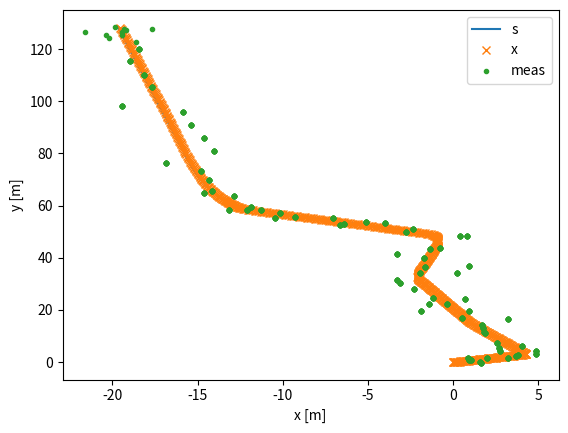
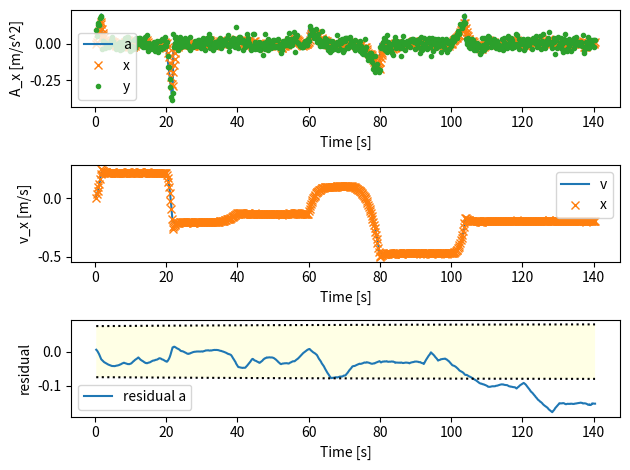

Reproduce these figures in Python, in order.
import matplotlib.pyplot as pl

pl.rcParams['legend.loc'] = 'best'
import numpy as np
from numpy import dot


def build_real_values():
    num_of_time_steps = 702
    dt = 0.2
    t = np.linspace(start=0., stop=num_of_time_steps * dt, num=num_of_time_steps)
    s = np.zeros((num_of_time_steps, 2))
    v = np.zeros((num_of_time_steps, 2))
    a_tan = np.zeros((num_of_time_steps, 2))
    a_r = np.zeros((num_of_time_steps, 2))
    a = np.zeros((num_of_time_steps, 2))
    theta = np.zeros((num_of_time_steps, 1))
    omega = np.zeros((num_of_time_steps, 1))
    alpha = np.zeros((num_of_time_steps, 1))

    # Build accelaration profile
    a_tan[0:10, 0] = np.linspace(0.1, 1.0, num=10)
    a_tan[0:10, 1] = a_tan[0:10, 0] ** 2
    a_tan[100:110, 0] = np.linspace(-0.1, -2., num=10)
    a_tan[100:110, 1] = a_tan[100:110, 0] ** 2
    a_tan[150:200, 0] = (np.linspace(-2., 8., num=50) ** 2) / 500
    a_tan[150:200, 1] = (a_tan[150:200, 0] ** 3) / 10
    a_tan[300:400, 0] = (np.linspace(8., -10., num=100) ** 3) / 1000
    a_tan[300:400, 1] = (np.linspace(8., -10., num=100) ** 3) / 1000
    a_tan[500:520, 0] = np.linspace(a_tan[400, 0], -1., num=20) ** 2
    a_tan[500:600, 1] = np.linspace(a_tan[400, 1], 1., num=100)
    a_tan[650:700, 0] = -np.linspace(a_tan[600, 0], 0., num=50)
    a_tan[650:700, 1] = -np.linspace(a_tan[600, 1], 0., num=50)

    a_tan /= 5

    for i in range(1, num_of_time_steps):
        v[i] = v[i - 1] + a_tan[i] * dt
        s[i] = s[i - 1] + v[i] * dt + 0.5 * a[i] * dt ** 2

    # v = np.cumsum(a_tan, axis=0)  # integrate to gain velocity
    # s = np.cumsum(v, axis=0)  # integrate to gain position
    v[0] = 0.1
    theta = np.tanh(np.divide(v[:, 1], v[:, 0]))  # obtain heading from ds or v
    omega = np.diff(theta, axis=0)  # obtain omega from differentiating theta
    alpha = np.diff(omega, axis=0)  # obtain alpha from differentiating omega

    # All array's to the same length
    t = t[2:num_of_time_steps]
    s = s[2:num_of_time_steps]
    v = v[2:num_of_time_steps]
    a_tan = a_tan[2:num_of_time_steps]
    a_r = a_r[2:num_of_time_steps]
    theta = theta[2:num_of_time_steps]
    omega = omega[1:num_of_time_steps]
    num_of_time_steps -= 2

    a = a_tan + a_r  # ignore acceleration due to rotation for now

    return [t, dt, s, v, a, theta, omega, alpha]


def build_measurement_values(t, real_values):
    # Add disturbance to accelerated forces
    a_m = np.random.normal(0, 0.03, (2, len(real_values[0]))).transpose() + real_values[0]
    # a_m = real_values[0]

    # Add disturbance and drift to rotational speed
    omega_m = np.random.normal(0, 0.05, (len(real_values[1]), 1))[:, 0] + real_values[1]
    drift_mu = 5e-2
    drift_sigma = 1e-3
    drift = np.ones((real_values[1].size,)) * np.random.normal(drift_mu, drift_sigma)
    omega_m += drift

    s_m = np.random.normal(0, 1., (2, len(real_values[2]))).transpose() + real_values[2]
    for i in range(10, t.size, 10):
        s_m[i - 9:i] = s_m[i - 10]

    z = np.zeros((t.size, 5, 1))
    z[:, 0] = np.reshape(s_m[:, 0], (t.size, 1))
    z[:, 1] = np.reshape(a_m[:, 0], (t.size, 1))
    z[:, 2] = np.reshape(s_m[:, 1], (t.size, 1))
    z[:, 3] = np.reshape(a_m[:, 1], (t.size, 1))
    z[:, 4] = np.reshape(omega_m, (t.size, 1))

    return z


def build_control_values(t, real_values):
    u = np.zeros((t.size, 2, 1))
    u[:, 0] = np.reshape(real_values[:, 0], (t.size, 1))
    u[:, 1] = np.reshape(real_values[:, 1], (t.size, 1))
    return u


def init_kalman(t, dt):
    phi_s = 5e-3

    F = np.array([
        [1., 0., 0.5 * dt ** 2, 0., 0., 0., 0., 0., 0.],
        [0., 0., dt, 0., 0., 0., 0., 0., 0.],
        [0., 0., 1., 0., 0., 0., 0., 0., 0.],
        [0., 0., 0., 1., 0., 0.5 * dt ** 2, 0., 0., 0.],
        [0., 0., 0., 0., 0., dt, 0., 0., 0.],
        [0., 0., 0., 0., 0., 1., 0., 0., 0., ],
        [0., 0., 0., 0., 0., 0., 1., dt, 0.5 * dt ** 2],
        [0., 0., 0., 0., 0., 0., 0., 1., dt],
        [0., 0., 0., 0., 0., 0., 0., 0., 1.]
    ])

    B = np.array([
        [dt, 0.],
        [1., 0.],
        [0., 0.],
        [0., dt],
        [0., 1.],
        [0., 0.],
        [0., 0.],
        [0., 0.],
        [0., 0.]
    ])

    H = np.array([
        [1., 0., 0., 0., 0.],
        [0., 0., 0., 0., 0.],
        [0., 1., 0., 0., 0.],
        [0., 0., 1., 0., 0.],
        [0., 0., 0., 0., 0.],
        [0., 0., 0., 1., 0.],
        [0., 0., 0., 0., 0.],
        [0., 0., 0., 0., 1.],
        [0., 0., 0., 0., 0.]
    ])

    Q = np.array([
        [0.05 * dt ** 5, 0., 0.1666 * dt ** 3, 0., 0., 0., 0., 0., 0.],
        [0., 0., 0., 0., 0., 0., 0., 0., 0.],
        [0.1666 * dt ** 3, 0., dt, 0., 0., 0., 0., 0., 0.],
        [0., 0., 0., 0.05 * dt ** 5, 0., 0.1666 * dt ** 3, 0., 0., 0.],
        [0., 0., 0., 0., 0., 0., 0., 0., 0.],
        [0., 0., 0., 0.1666 * dt ** 3, 0., dt, 0., 0., 0.],
        [0., 0., 0., 0., 0., 0., 0.05 * dt ** 5, 0.125 * dt ** 4, 0.1666 * dt ** 3],
        [0., 0., 0., 0., 0., 0., 0.125 * dt ** 4, 0.333 * dt ** 3, 0.5 * dt ** 2],
        [0., 0., 0., 0., 0., 0., 0.1666 * dt ** 3, 0.5 * dt ** 2, dt]
    ]) * phi_s

    R = np.array([
        [2., 9e-5, 0., 0., 0.],
        [9e-5, 9e-3, 0., 0., 0.],
        [0., 0., 2., 9e-5, 0.],
        [0., 0., 9e-5, 9e-3, 0.],
        [0., 0., 0., 0., 2.e-3]
    ])
    v = np.random.normal(0, 25e-5, (t.size, 5, 1)) * 0
    w = np.random.normal(0, 25e-5, (t.size, 9, 1)) * 0
    return [F, B, H, Q, R, v, w]


def kalman(t, kalman_values, u, z, error):
    x = np.zeros((t.size, 9, 1))
    P = np.zeros((t.size, 9, 9))
    P[0, :, :] = np.array([
        [error[0] ** 2, 0., 0., 0., 0., 0., 0., 0., 0.],
        [0., error[0] ** 2, 0., 0., 0., 0., 0., 0., 0.],
        [0., 0., error[1] ** 2, 0., 0., 0., 0., 0., 0.],
        [0., 0., 0., error[1] ** 2, 0., 0., 0., 0., 0.],
        [0., 0., 0., 0., error[2] ** 2, 0., 0., 0., 0.],
        [0., 0., 0., 0., 0., error[2] ** 2, 0., 0., 0.],
        [0., 0., 0., 0., 0., 0., error[3] ** 2, 0., 0.],
        [0., 0., 0., 0., 0., 0., 0., error[4] ** 2, 0.],
        [0., 0., 0., 0., 0., 0., 0., 0., error[5] ** 2]
    ])

    xhat = np.zeros((t.size, 9, 1))
    y = np.zeros((t.size, 5, 1))

    F = kalman_values[0]
    B = kalman_values[1]
    H = kalman_values[2]
    Q = kalman_values[3]
    R = kalman_values[4]
    v = kalman_values[5]
    w = kalman_values[6]

    K = np.zeros((t.size, 9, 5))

    for k in range(1, t.size):
        xhat[k] = dot(F, x[k - 1]) + dot(B, u[k]) + w[k]
        Phat = dot(F, dot(P[k - 1], F.T)) + Q

        y[k] = z[k] - dot(H.T, xhat[k]) + v[k]

        S = dot(H.T, dot(Phat, H)) + R
        S = np.linalg.inv(S)
        K[k] = dot(Phat, dot(H, S))
        x[k] = xhat[k] + dot(K[k], y[k])

        P[k] = dot(np.eye(9) - dot(K[k], H.T), Phat)
    return [x, K, P, xhat, y]


def plot_results(t, x, s, v, a, theta, omega, alpha, y, K, P, xhat, z):
    res_s = np.reshape(s[:, 0], (t.size, 1)) - x[:, 0]
    res_v = np.reshape(v[:, 0], (t.size, 1)) - x[:, 1]
    res_a = np.reshape(a[:, 0], (t.size, 1)) - x[:, 2]

    pl.figure(0)
    pl.plot(s[:, 0], s[:, 1], label='s')
    pl.plot(x[:, 0], x[:, 3], 'x', label='x')
    pl.plot(z[:, 0], z[:, 2], '.', label='meas')
    pl.ylabel('y [m]')
    pl.xlabel('x [m]')
    pl.legend()
    pl.show()

    pl.figure(1)
    pl.subplot(311)
    pl.plot(t, a[:, 0], label='a')
    pl.plot(t, x[:, 2], 'x', label='x')
    pl.plot(t, z[:, 1], '.', label='y')
    pl.xlabel('Time [s]')
    pl.ylabel('A_x [m/s^2]')
    pl.legend()
    pl.subplot(312)
    pl.plot(t, v[:, 0], label='v')
    pl.plot(t, x[:, 1], 'x', label='x')
    pl.xlabel('Time [s]')
    pl.ylabel('v_x [m/s]')
    pl.legend()
    pl.subplot(313)
    pl.plot(t, res_s, label='residual a')
    std = P[:, 0, 0] * 30
    pl.plot(t, std, color='k', ls=':')
    pl.plot(t, -std, color='k', ls=':')
    pl.fill_between(t, -std, std,facecolor='#ffff00', alpha=0.1)

    pl.xlabel('Time [s]')
    pl.ylabel('residual')
    pl.legend()
    pl.tight_layout()
    pl.savefig('2Dbot.png')
    pl.show()


def main():
    [t, dt, s, v, a, theta, omega, alpha] = build_real_values()
    z = build_measurement_values(t, [a, omega, s])
    u = build_control_values(t, v)
    [F, B, H, Q, R, vv, w] = init_kalman(t, dt)
    error = [0.05, 0.05, 0.5, 0.5, 0.2, 0.4]
    kalman_values = [F, B, H, Q, R, vv, w]
    x, K, P, xhat, y = kalman(t, kalman_values, u, z, error)
    plot_results(t, x, s, v, a, theta, omega, alpha, y, K, P, xhat, z)


if __name__ == '__main__':
    main()
